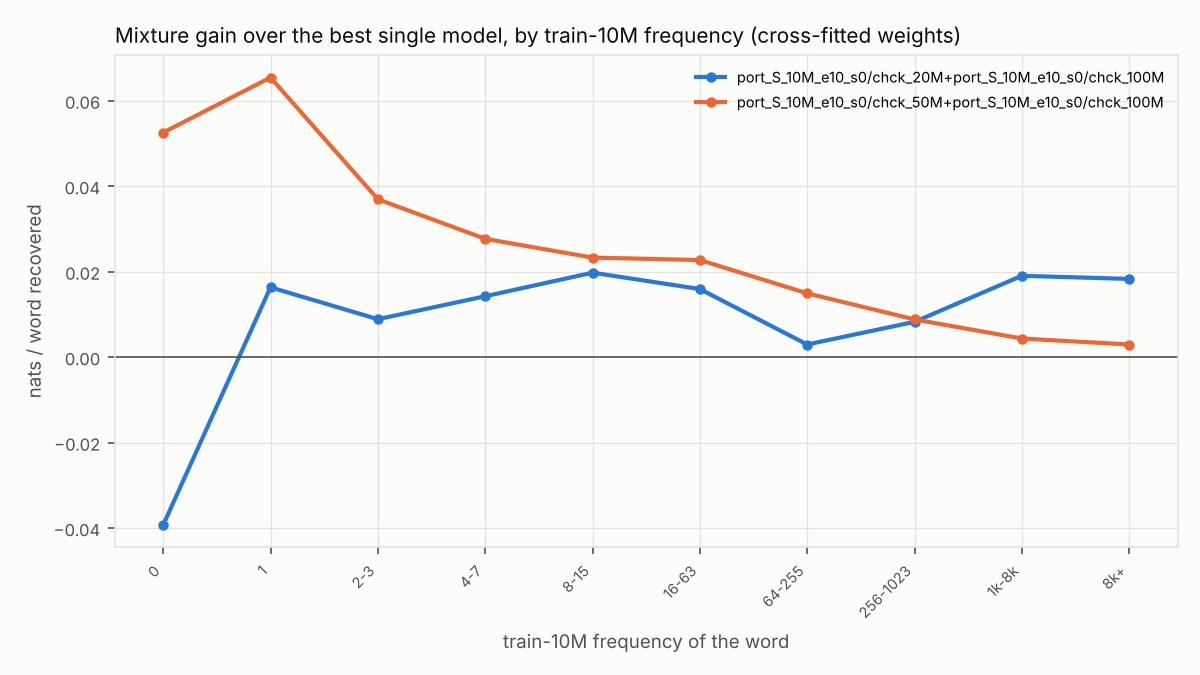

Data behind this chart, as committed beside it:
mixture, bin, label, n, gain, contrib
port_S_10M_e10_s0/chck_20M+port_S_10M_e1…, 0, 0, 17896, -0.03929, -0.0007079
port_S_10M_e10_s0/chck_20M+port_S_10M_e1…, 1, 1, 4333, 0.01632, 7.120041370845344e-05
port_S_10M_e10_s0/chck_20M+port_S_10M_e1…, 2, 2-3, 5960, 0.008867, 5.320516266799448e-05
port_S_10M_e10_s0/chck_20M+port_S_10M_e1…, 3, 4-7, 8127, 0.01423, 0.0001164
port_S_10M_e10_s0/chck_20M+port_S_10M_e1…, 4, 8-15, 11292, 0.01975, 0.0002245
port_S_10M_e10_s0/chck_20M+port_S_10M_e1…, 5, 16-63, 35928, 0.01592, 0.0005758
port_S_10M_e10_s0/chck_20M+port_S_10M_e1…, 6, 64-255, 72412, 0.002942, 0.0002145
port_S_10M_e10_s0/chck_20M+port_S_10M_e1…, 7, 256-1023, 95616, 0.008245, 0.0007937
port_S_10M_e10_s0/chck_20M+port_S_10M_e1…, 8, 1k-8k, 187675, 0.01902, 0.003594
port_S_10M_e10_s0/chck_20M+port_S_10M_e1…, 9, 8k+, 554006, 0.01828, 0.0102
port_S_10M_e10_s0/chck_50M+port_S_10M_e1…, 0, 0, 17896, 0.05253, 0.0009465
port_S_10M_e10_s0/chck_50M+port_S_10M_e1…, 1, 1, 4333, 0.06539, 0.0002853
port_S_10M_e10_s0/chck_50M+port_S_10M_e1…, 2, 2-3, 5960, 0.03692, 0.0002215
port_S_10M_e10_s0/chck_50M+port_S_10M_e1…, 3, 4-7, 8127, 0.02767, 0.0002264
port_S_10M_e10_s0/chck_50M+port_S_10M_e1…, 4, 8-15, 11292, 0.02327, 0.0002646
port_S_10M_e10_s0/chck_50M+port_S_10M_e1…, 5, 16-63, 35928, 0.0227, 0.0008213
port_S_10M_e10_s0/chck_50M+port_S_10M_e1…, 6, 64-255, 72412, 0.01491, 0.001087
port_S_10M_e10_s0/chck_50M+port_S_10M_e1…, 7, 256-1023, 95616, 0.008808, 0.0008479
port_S_10M_e10_s0/chck_50M+port_S_10M_e1…, 8, 1k-8k, 187675, 0.004341, 0.0008202
port_S_10M_e10_s0/chck_50M+port_S_10M_e1…, 9, 8k+, 554006, 0.002944, 0.001642
